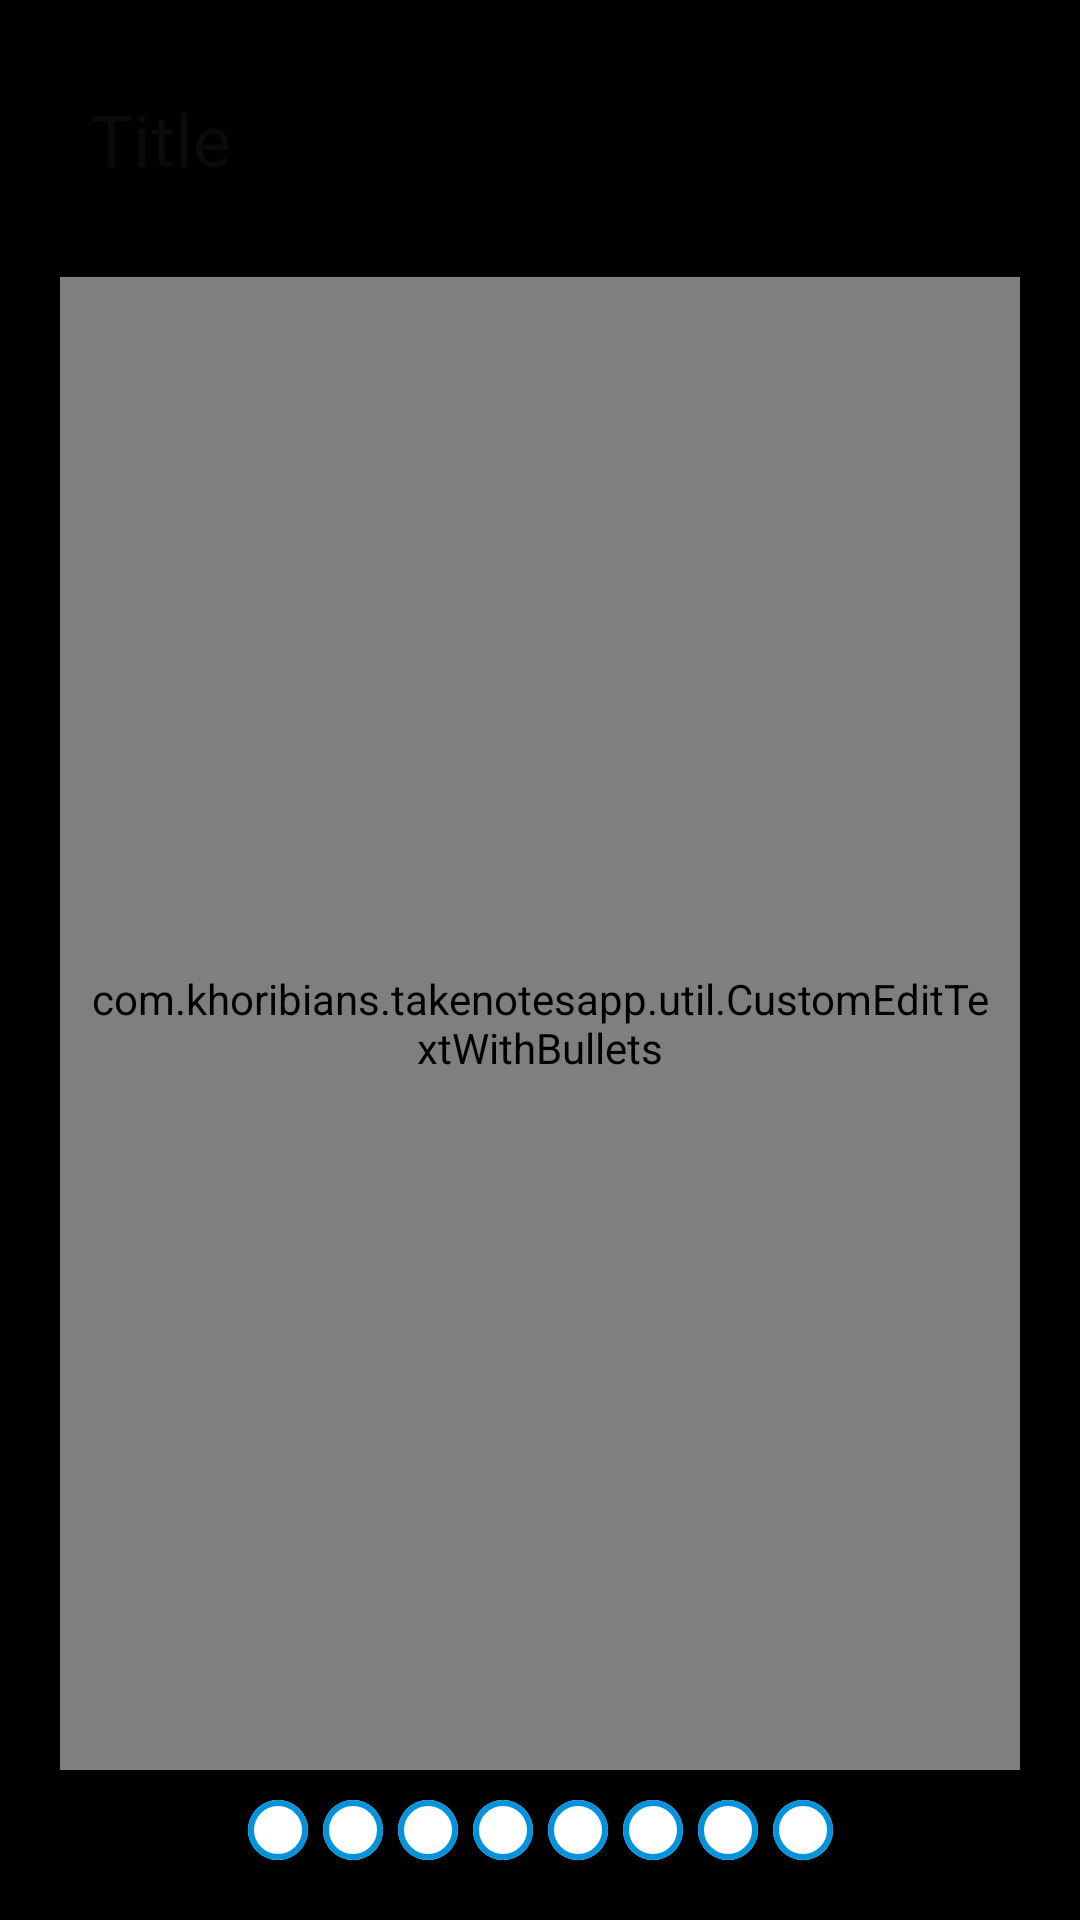

Write the Android layout XML for this screen, with the resource values it uses.
<!-- AndroidManifest.xml: application theme Theme.TakeNotesApp -->
<!-- res/layout/fragment_create_note.xml -->
<?xml version="1.0" encoding="utf-8"?>
<androidx.constraintlayout.widget.ConstraintLayout xmlns:android="http://schemas.android.com/apk/res/android"
    xmlns:tools="http://schemas.android.com/tools"
    android:layout_width="match_parent"
    android:layout_height="match_parent"
    xmlns:app="http://schemas.android.com/apk/res-auto"
    android:padding="20dp"
    android:background="@color/black"
    tools:context=".ui.CreateNoteFragment">


    <EditText
        android:id="@+id/titleEt"
        android:layout_width="0dp"
        android:layout_height="wrap_content"
        app:layout_constraintTop_toTopOf="parent"
        app:layout_constraintStart_toStartOf="parent"
        app:layout_constraintEnd_toEndOf="parent"
        android:hint="@string/title"
        android:textSize="24sp"
        android:textColor="@color/dark_grey"
        android:background="@drawable/rec_editext"
        android:padding="10dp"/>

    <com.khoribians.takenotesapp.util.CustomEditTextWithBullets
        android:id="@+id/bodyEt"
        android:layout_width="0dp"
        android:layout_height="0dp"
        app:layout_constraintTop_toBottomOf="@+id/titleEt"
        app:layout_constraintStart_toStartOf="parent"
        app:layout_constraintEnd_toEndOf="parent"
        app:layout_constraintBottom_toTopOf="@+id/radioGroup"
        android:layout_marginTop="20dp"
        android:background="@drawable/rec_editext"
        android:hint="@string/type_thoughts"
        android:gravity="top"
        android:padding="10dp"
        android:layout_marginBottom="10dp"
        android:textColor="@color/dark_grey"
        android:textSize="20sp"/>


    <RadioGroup
        android:id="@+id/radioGroup"
        android:layout_width="wrap_content"
        android:layout_height="wrap_content"
        app:layout_constraintBottom_toBottomOf="parent"
        app:layout_constraintStart_toStartOf="parent"
        app:layout_constraintEnd_toEndOf="parent"
        android:orientation="horizontal">
        <RadioButton
            android:layout_width="20dp"
            android:layout_height="20dp"
            app:buttonTint="@color/white"
            android:button="null"
            android:background="@drawable/red_unchecked"/>

        <RadioButton
            android:layout_width="20dp"
            android:layout_height="20dp"
            app:buttonTint="@color/black"
            android:button="null"
            android:background="@drawable/red_unchecked"
            android:layout_marginStart="5dp"/>
        <RadioButton
            android:layout_width="20dp"
            android:layout_height="20dp"
            app:buttonTint="@color/black"
            android:button="null"
            android:background="@drawable/red_unchecked"
            android:layout_marginStart="5dp"/>
        <RadioButton
            android:layout_width="20dp"
            android:layout_height="20dp"
            app:buttonTint="@color/black"
            android:button="null"
            android:background="@drawable/red_unchecked"
            android:layout_marginStart="5dp"/>
        <RadioButton
            android:layout_width="20dp"
            android:layout_height="20dp"
            app:buttonTint="@color/black"
            android:button="null"
            android:background="@drawable/red_unchecked"
            android:layout_marginStart="5dp"/>
        <RadioButton
            android:layout_width="20dp"
            android:layout_height="20dp"
            app:buttonTint="@color/black"
            android:button="null"
            android:background="@drawable/red_unchecked"
            android:layout_marginStart="5dp"/>
        <RadioButton
            android:layout_width="20dp"
            android:layout_height="20dp"
            app:buttonTint="@color/black"
            android:button="null"
            android:background="@drawable/red_unchecked"
            android:layout_marginStart="5dp"/>
        <RadioButton
            android:layout_width="20dp"
            android:layout_height="20dp"
            app:buttonTint="@color/black"
            android:button="null"
            android:background="@drawable/red_unchecked"
            android:layout_marginStart="5dp"/>

    </RadioGroup>
</androidx.constraintlayout.widget.ConstraintLayout>
<!-- resources referenced by this layout -->
<resources>
  <color name="black">#FF000000</color>
  <color name="dark_grey">#3B3B3B</color>
  <color name="white">#FFFFFFFF</color>
  <!-- drawable red_unchecked (drawable) -->
  <?xml version="1.0" encoding="utf-8"?>
  <layer-list xmlns:android="http://schemas.android.com/apk/res/android">
      <item>
          <shape android:shape="oval" >
              <size android:height="20dp"
                  android:width="20dp"/>
              <solid android:color="@color/white" />
          </shape>
      </item>
  
      <item >
          <shape android:shape="oval">
              <solid android:color="@android:color/transparent"/>
              <stroke
                  android:width="2dp"
                  android:color="#0093dd" >
              </stroke>
          </shape>
      </item>
  
  </layer-list>
  <string name="title">Title</string>
  <string name="type_thoughts">Type your thoughts...</string>
  <style name="Theme.TakeNotesApp" parent="Base.Theme.TakeNotesApp" />
  <style name="Base.Theme.TakeNotesApp" parent="Theme.Material3.DayNight.NoActionBar">
          
          
      </style>
</resources>
